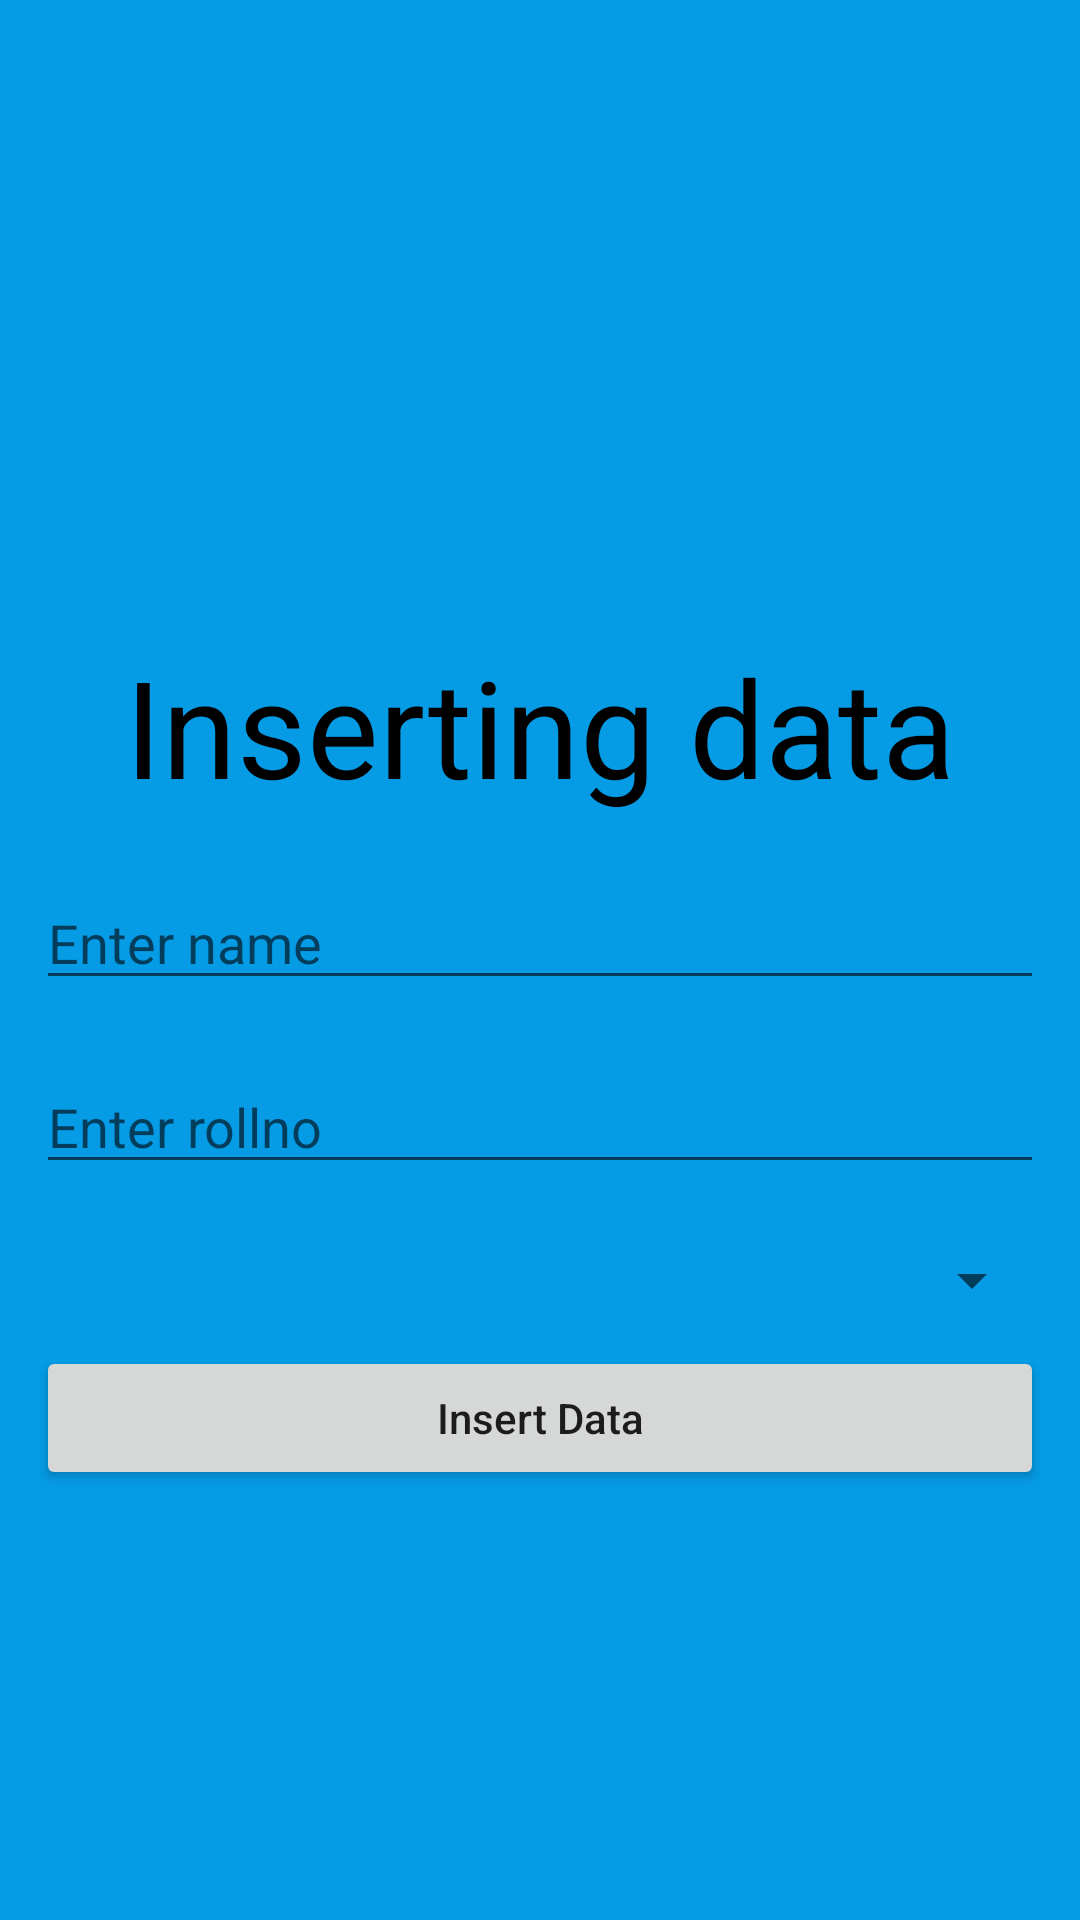

Produce the Android XML layout that renders to this screen, including the resource entries it uses.
<!-- AndroidManifest.xml: application theme Theme.Cs5520fa22GroupProject -->
<!-- res/layout/activity_inserting_data.xml -->
<?xml version="1.0" encoding="utf-8"?>
<LinearLayout xmlns:android="http://schemas.android.com/apk/res/android"
    xmlns:tools="http://schemas.android.com/tools"
    android:layout_width="match_parent"
    android:layout_height="match_parent"
    android:orientation="vertical"
    android:padding="12dp"
    android:background="#059BE5"
    tools:context=".MainActivity">

    <ImageView
        android:layout_width="200dp"
        android:layout_height="200dp"

        android:layout_gravity="center"
        android:textSize="45sp"
        android:gravity="center"/>

    <TextView
        android:layout_width="match_parent"
        android:layout_height="wrap_content"
        android:text="Inserting data"
        android:fontFamily="sans-serif"
        android:textColor="#000000"
        android:textSize="45sp"
        android:gravity="center"/>
    <EditText
        android:id="@+id/etName"
        android:layout_width="match_parent"
        android:layout_height="wrap_content"
        android:hint="Enter name"
        android:layout_marginTop="20dp"/>

    <EditText
        android:id="@+id/etRollno"
        android:layout_width="match_parent"
        android:layout_height="wrap_content"
        android:hint="Enter rollno"
        android:layout_marginTop="20dp"/>

    <Spinner
        android:id="@+id/spinnerCourse"
        android:layout_width="match_parent"
        android:layout_height="wrap_content"
        android:layout_marginTop="20dp"
        android:entries="@array/courses"/>

    <Button
        android:id="@+id/btnInsertData"
        android:layout_width="match_parent"
        android:layout_height="wrap_content"
        android:layout_marginTop="10dp"
        android:text="Insert Data"
        android:textAllCaps="false"/>
</LinearLayout>
<!-- resources referenced by this layout -->
<resources>
  <style name="Theme.Cs5520fa22GroupProject" parent="Theme.MaterialComponents.DayNight.DarkActionBar">
          
          <item name="colorPrimary">@color/purple_500</item>
          <item name="colorPrimaryVariant">@color/purple_700</item>
          <item name="colorOnPrimary">@color/white</item>
          
          <item name="colorSecondary">@color/teal_200</item>
          <item name="colorSecondaryVariant">@color/teal_700</item>
          <item name="colorOnSecondary">@color/black</item>
          
          <item name="android:statusBarColor" tools:targetApi="l">?attr/colorPrimaryVariant</item>
          
      </style>
  <!-- not gathered from this repository: default colours our renderer supplied (Android Studio template values) -->
  <color name="purple_500">#FF6200EE</color>
  <color name="purple_700">#FF3700B3</color>
  <color name="teal_200">#FF03DAC5</color>
  <color name="teal_700">#FF018786</color>
  <color name="black">#FF000000</color>
  <color name="white">#FFFFFFFF</color>
</resources>
